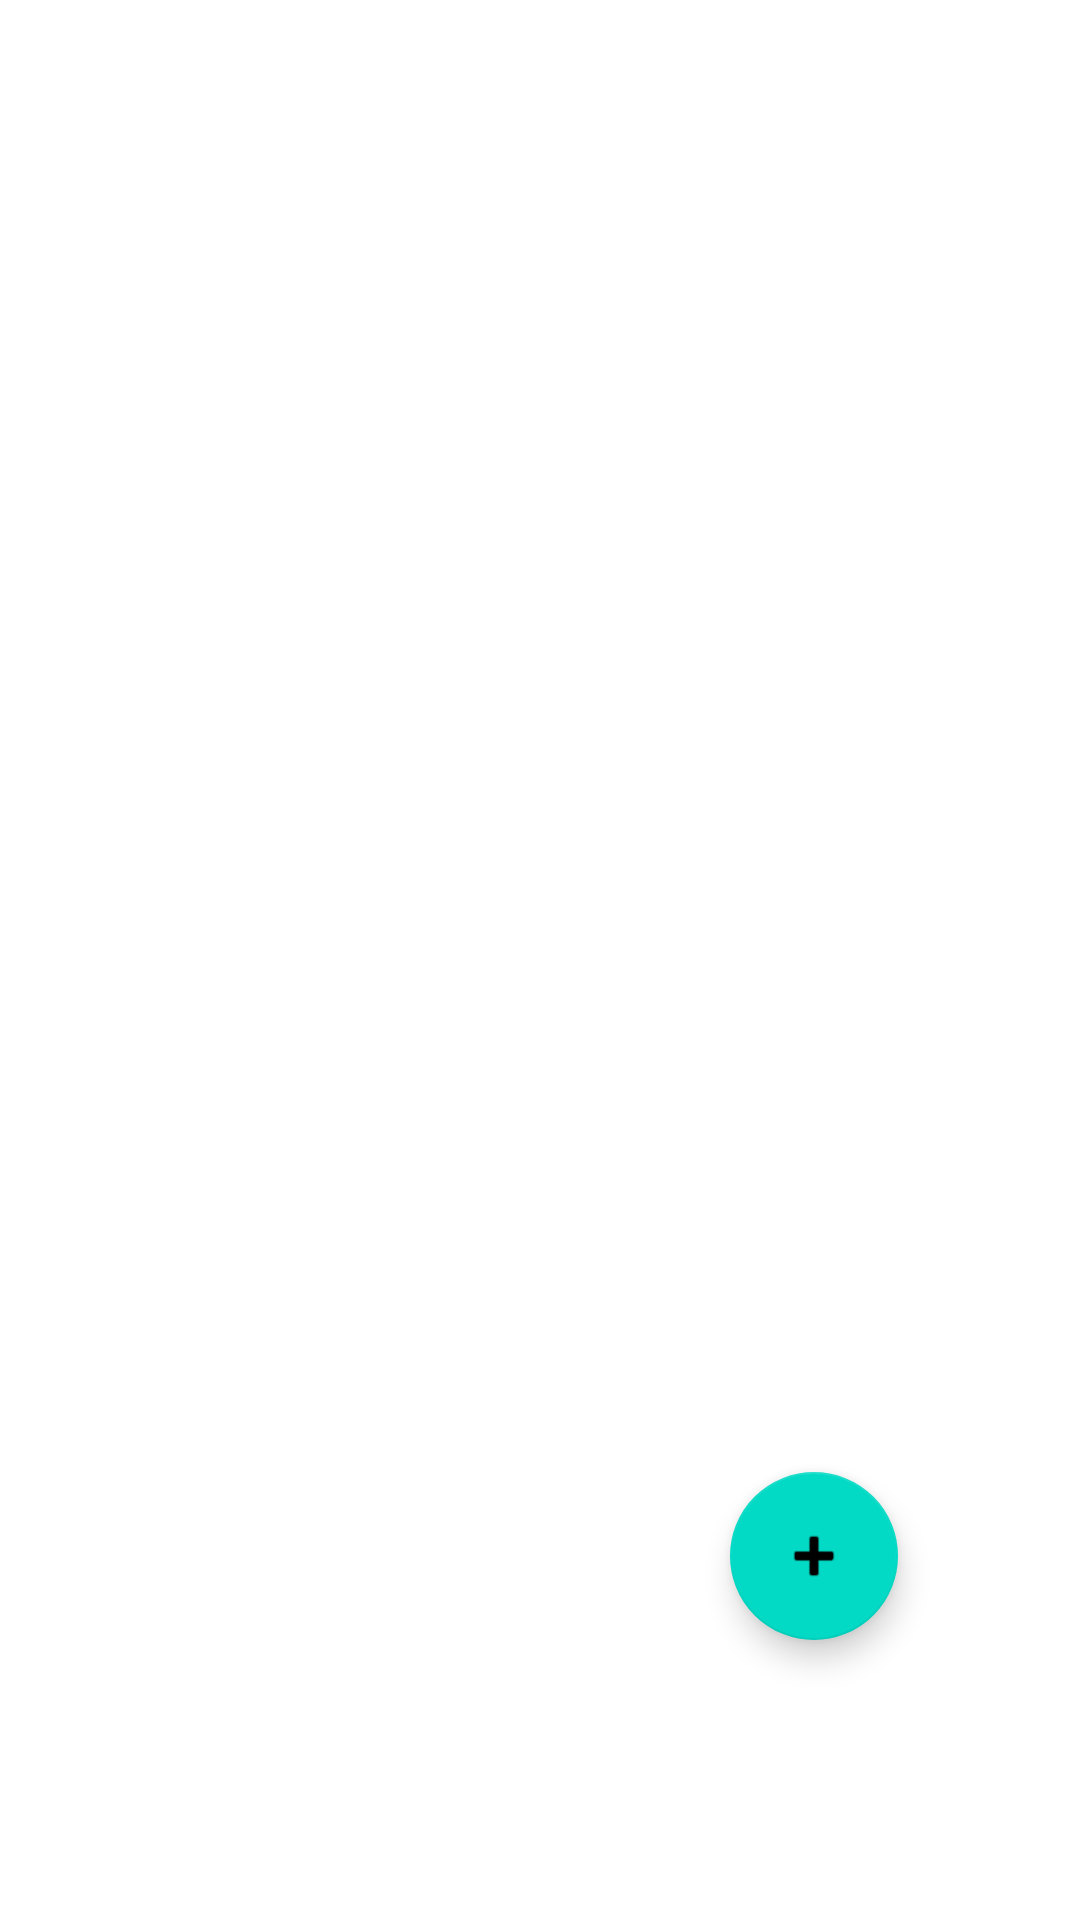

Android layout source for this screen:
<!-- AndroidManifest.xml: application theme Theme.KelasASQL -->
<!-- res/layout/activity_main.xml -->
<?xml version="1.0" encoding="utf-8"?>
<androidx.constraintlayout.widget.ConstraintLayout xmlns:android="http://schemas.android.com/apk/res/android"
    xmlns:app="http://schemas.android.com/apk/res-auto"
    xmlns:tools="http://schemas.android.com/tools"
    android:layout_width="match_parent"
    android:layout_height="match_parent"
    tools:context=".MainActivity">

    <androidx.recyclerview.widget.RecyclerView
        android:id="@+id/recyclerView"
        android:layout_width="match_parent"
        android:layout_height="match_parent"

        tools:layout_editor_absoluteX="-16dp"
        tools:layout_editor_absoluteY="16dp" />

    <com.google.android.material.floatingactionbutton.FloatingActionButton
        android:id="@+id/floatingBtn"
        android:layout_width="wrap_content"
        android:layout_height="wrap_content"
        android:clickable="true"
        android:contentDescription="@string/app_name"
        app:layout_constraintBottom_toBottomOf="parent"
        app:layout_constraintEnd_toEndOf="parent"
        app:layout_constraintHorizontal_bias="0.8"
        app:layout_constraintStart_toStartOf="parent"
        app:layout_constraintTop_toTopOf="parent"
        app:layout_constraintVertical_bias="0.84"
        app:srcCompat="@android:drawable/ic_input_add" />

</androidx.constraintlayout.widget.ConstraintLayout>
<!-- resources referenced by this layout -->
<resources>
  <string name="app_name">KelasASQL</string>
  <style name="Theme.KelasASQL" parent="Theme.MaterialComponents.DayNight.DarkActionBar">
          
          <item name="colorPrimary">@color/purple_500</item>
          <item name="colorPrimaryVariant">@color/purple_700</item>
          <item name="colorOnPrimary">@color/white</item>
          
          <item name="colorSecondary">@color/teal_200</item>
          <item name="colorSecondaryVariant">@color/teal_700</item>
          <item name="colorOnSecondary">@color/black</item>
          
          <item name="android:statusBarColor" tools:targetApi="l">?attr/colorPrimaryVariant</item>
          
      </style>
  <!-- not gathered from this repository: default colours our renderer supplied (Android Studio template values) -->
  <color name="purple_500">#FF6200EE</color>
  <color name="purple_700">#FF3700B3</color>
  <color name="teal_200">#FF03DAC5</color>
  <color name="teal_700">#FF018786</color>
  <color name="black">#FF000000</color>
  <color name="white">#FFFFFFFF</color>
</resources>
